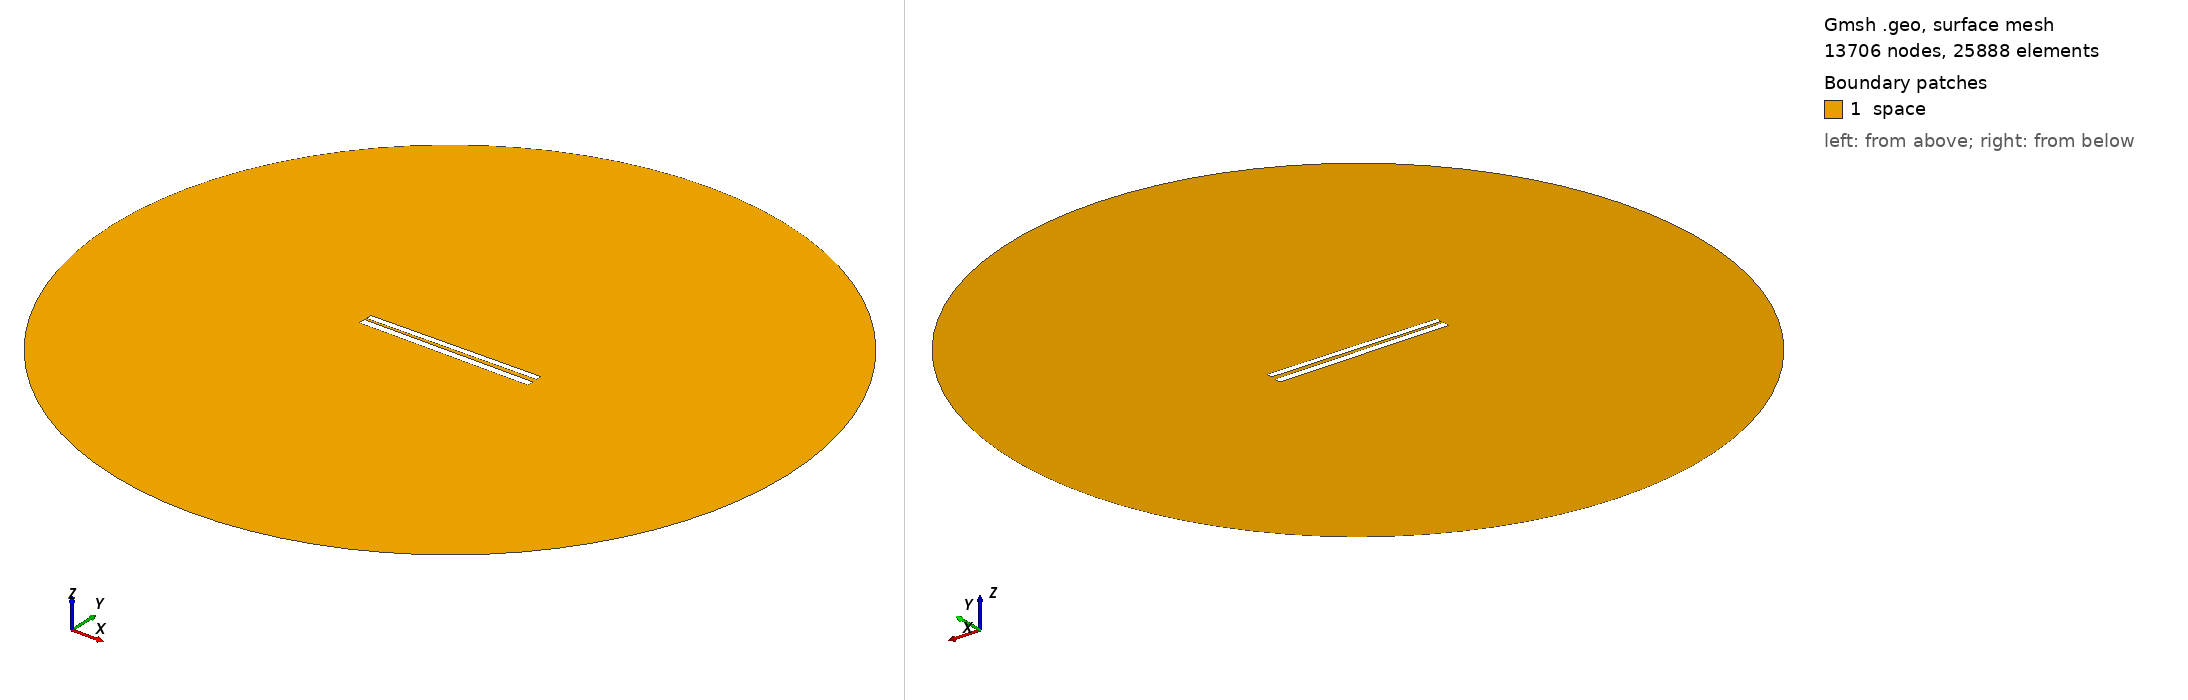

Gmsh geometry script, surface-meshed: 13706 nodes, 25888 surface elements. Boundary patches (legend numbers): 1 space. Left view from above one corner, right view from below the opposite corner. Legend entries are the model's physical surfaces. The drawing asked Gmsh for element sizes between 1% and 20% of the model's largest extent; the script's own settings can give other sizes.

=== 242.geo (drawn) ===
// Set the geometry kernel
SetFactory("OpenCASCADE");

//---------------------------------------
// Rectangles
//---------------------------------------

// Rectangle 1 (top)
Point(1) = {-49.78888888888889, 1.1833333333333333, 0, 1.0};
Point(2) = {49.78888888888889, 1.1833333333333333, 0, 1.0};
Point(3) = {49.78888888888889, 4.761111111111111, 0, 1.0};
Point(4) = {-49.78888888888889, 4.761111111111111, 0, 1.0};

Line(1) = {1, 2};
Line(2) = {2, 3};
Line(3) = {3, 4};
Line(4) = {4, 1};

Line Loop(1) = {1, 2, 3, 4};
Plane Surface(1) = {1};

Rotate { {0, 0, 1}, {0,  0.9722222222222222,  0}, 0.014 } {
  Surface{1};
}

// Rectangle 2 (bottom)
Point(5) = {-50,-0.9722222222222222, 0, 1.0};
Point(6) = { 50,-0.9722222222222222, 0, 1.0};
Point(7) = { 50,-4.972222222222222, 0, 1.0};
Point(8) = {-50,-4.972222222222222, 0, 1.0};

Line(5) = {5, 6};
Line(6) = {6, 7};
Line(7) = {7, 8};
Line(8) = {8, 5};

Line Loop(2) = {5, 6, 7, 8};
Plane Surface(2) = {2}; 


//---------------------------------------
// Circle
//---------------------------------------

// Define points
Point(9) = {0, 0, 0};        // Center
Point(10) = {200, 0, 0};     // Start point
Point(11) = {0, 200, 0};     // 90 degrees
Point(12) = {-200, 0, 0};    // 180 degrees
Point(13) = {0, -200, 0};    // 270 degrees

// Define circle arcs (each needs start, center, end)
Circle(9) = {10, 9, 11};
Circle(10) = {11, 9, 12};
Circle(11) = {12, 9, 13};
Circle(12) = {13, 9, 10};

// Define curve loop and surface if needed
Curve Loop(3) = {9, 10, 11, 12};
Surface(3) = {3};

// Subtract Rectangles from Circle
BooleanDifference{ Surface{3}; Delete; }{ Surface{1}; Surface{2}; Delete; }

//---------------------------------------
// Transfinite Lines and Surface
//---------------------------------------
r = 7;
Transfinite Line {1, 3} = 50*r Using Progression 1;
Transfinite Line {2, 4} = 2*r Using Progression 1;
Transfinite Line {5, 7} = 50*r Using Progression 1;
Transfinite Line {6, 8} = 2*r Using Progression 1;
Transfinite Line {9, 10, 11, 12} = 20 Using Progression 1;

//---------------------------------------
// Define Physical Groups
//---------------------------------------                

//--- Physical Curves
// Physical groups for boundaries
Physical Line("force_segment", 10) = {1};
Physical Line("upper_plate", 11) = {2, 3, 4};
Physical Line("lower_plate", 12) = {5, 6, 7, 8};
Physical Line("boundary", 20) = {9, 10, 11, 12};

//--- Physical Surfaces
Physical Surface("space", 30) = {3};

//---------------------------------------
// 6. Generate the Mesh
//---------------------------------------
Mesh 2;  // 2D mesh generation
